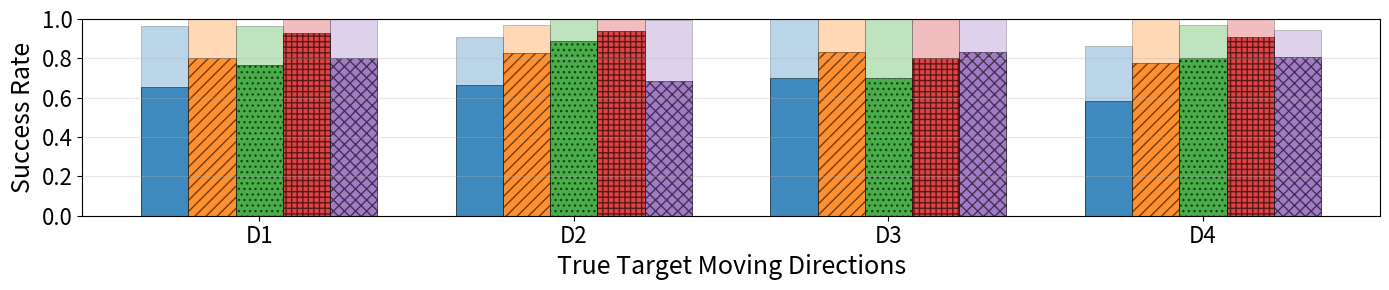

Reproduce this figure in Python.
import matplotlib.pyplot as plt
import pandas as pd
import numpy as np


# Data
directions = ['R1', 'R2', 'R3', 'R4']
algorithms = ['SORT', 'UCMCTrack', 'SiamRPN', 'DaSiamRPN', 'KCF']
success_rates = [
    0.6551724138, 0.6666666667, 0.7, 0.5833333333,
    0.8, 0.8285714286, 0.8333333333, 0.7777777778,
    0.7666666667, 0.8888888889, 0.7, 0.8,
    0.9310344828, 0.9411764706, 0.8, 0.9090909091,
    0.8, 0.6857142857, 0.8333333333, 0.8055555556
]
dos_values = [
0.9651724138, 0.9066666667, 1, 0.8633333333,
1, 0.9685714286, 1.003333333, 0.9977777778,
0.9666666667, 0.9988888889, 1, 0.97,
1.001034483, 1.001176471, 1, 0.9990909091,
1, 0.9957142857, 1.003333333, 0.9455555556
]

# Reshape success_rates for plotting
success_rates = np.array(success_rates).reshape(5, 4)
# Reshape dos_values for plotting
dos_values = np.array(dos_values).reshape(5, 4)
# Data
data = {
    'SORT': success_rates[0],
    'UCMCTrack': success_rates[1],
    'SiamRPN': success_rates[2],
    'DaSiamRPN': success_rates[3],
    'KCF': success_rates[4],
}

regions = ['D1', 'D2', 'D3', 'D4']
algorithms = list(data.keys())

# Create the bar plot
plt.figure(figsize=(14, 3))

# Set up bar positions
x = np.arange(len(regions)) * 0.8
width = 0.12  # Shorter width for each bar
colors = ['#1f77b4', '#ff7f0e', '#2ca02c', '#d62728', '#9467bd']
hatches = ['', '///', '...', '+++', 'xxx']  # Different textures for each algorithm

# Create bars for each algorithm
for i, (algorithm, success_rates) in enumerate(data.items()):
    # Main bars (success rates)
    plt.bar(x + i * width, success_rates, width, label=algorithm, 
            color=colors[i], alpha=0.8, hatch=hatches[i], edgecolor='black', linewidth=0.5)
    
    # Extended bars for parentheses values (shallower color)
    plt.bar(x + i * width, dos_values[i], width, 
            color=colors[i], alpha=0.3, edgecolor='black', linewidth=0.5)

# Customize the plot
# plt.xlabel('Victim Object Direction', fontsize=18)
plt.ylabel('Success Rate', fontsize=18)
plt.xlabel('True Target Moving Directions', fontsize=18)

# Add legend for algorithms and extended bars
from matplotlib.lines import Line2D
legend_elements = [plt.Rectangle((0,0),1,1, facecolor=colors[i], alpha=0.8, 
                                hatch=hatches[i], edgecolor='black', label=alg)
                  for i, alg in enumerate(algorithms)]
legend_elements.append(plt.Rectangle((0,0),1,1, facecolor='gray', alpha=0.3, 
                                   edgecolor='black', label='Disable'))

# plt.legend(handles=legend_elements, fontsize=13, loc='lower left')
plt.grid(True, alpha=0.3, axis='y')
plt.ylim(0.0, 1.0)

# Set x-axis labels
plt.xticks(x + width * 2, regions, fontsize=16)
plt.yticks(fontsize=16)

plt.tight_layout()
plt.show()
